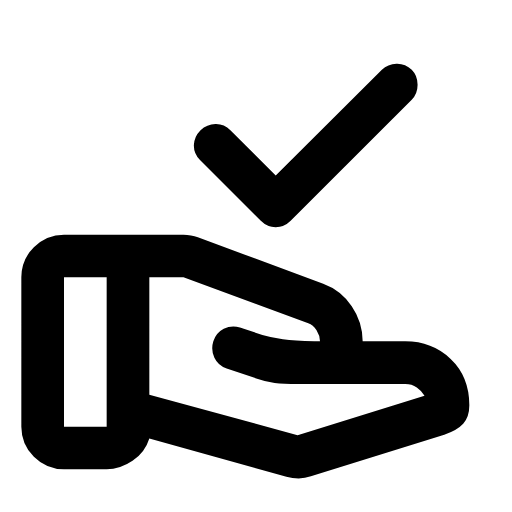
t = 0.00 s
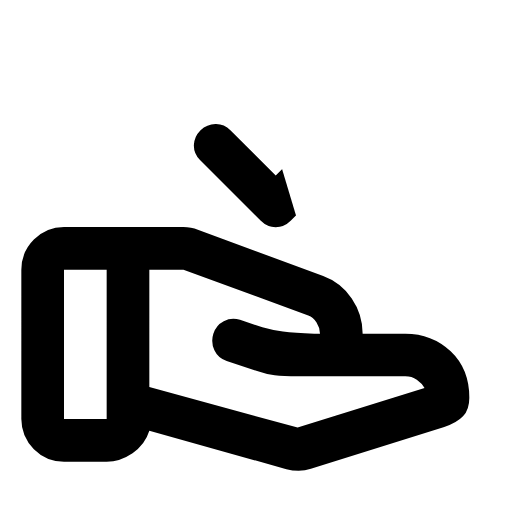
t = 0.27 s
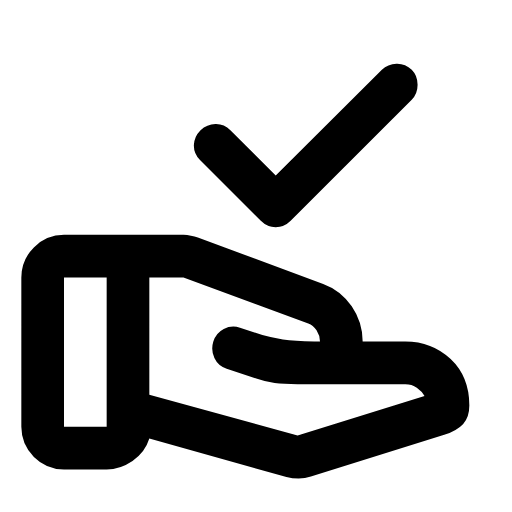
t = 0.53 s
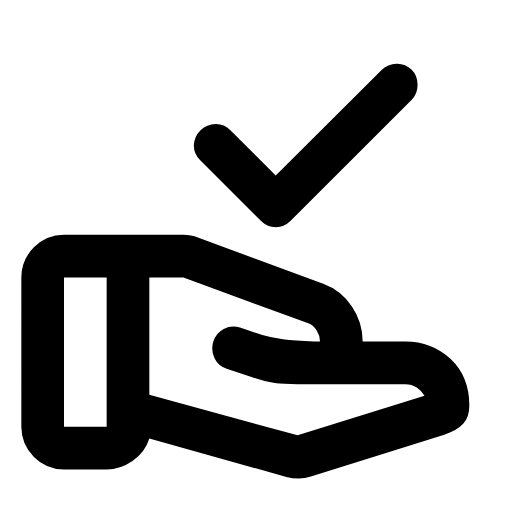
t = 0.80 s
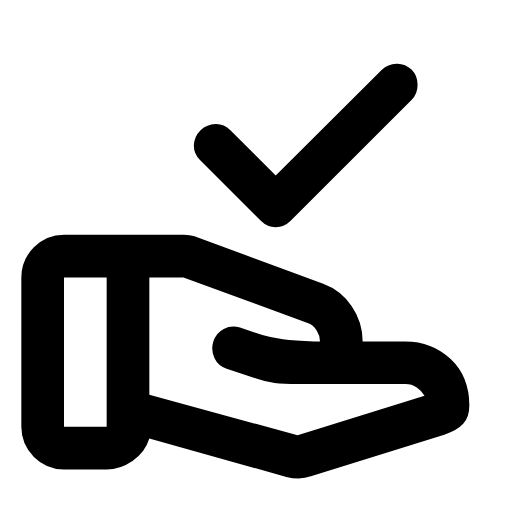
t = 1.06 s
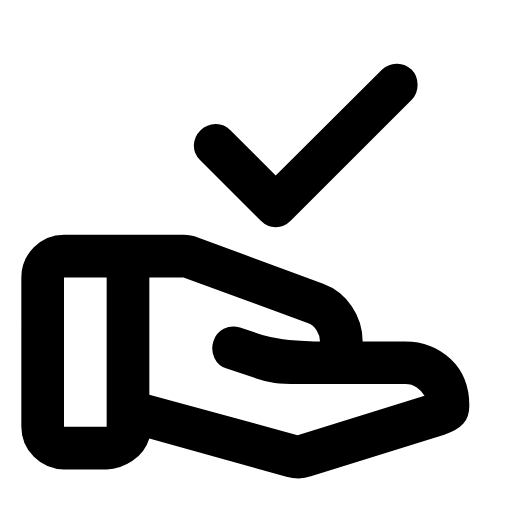
t = 1.33 s

The animated SVG that drew these frames (rendered in a browser with its animation timeline set to each time). Animation: 2 SMIL elements (animate=1,animateTransform=1); one cycle of 1.59 s, repeats indefinitely.

<svg xmlns="http://www.w3.org/2000/svg" width="24" height="24" viewBox="0 0 24 24" fill="currentColor"><!-- approval_delegation: Derived from Material Symbols (Rounded) by Google, Apache License 2.0. Modified: geometry rescaled to 24x24 and split into animated parts. --><style>.m3a-static{display:none}@media (prefers-reduced-motion: reduce){.m3a-anim{display:none}.m3a-static{display:inline}}</style><g class="m3a-anim"><defs><clipPath id="m3a-approval_delegation-loop-c0"><path d="M5.7334 2.9497L19.3795 -1.1441L22.9291 10.6878L9.283 14.7816Z"><animate attributeName="d" dur="1590ms" repeatCount="indefinite" calcMode="linear" keyTimes="0;0.0384;0.039;0.0403;0.0415;0.0428;0.0453;0.0503;0.0535;0.0566;0.0591;0.0623;0.0654;0.0686;0.0717;0.0755;0.0799;0.0849;0.0906;0.0969;0.1044;0.1138;0.1258;0.1296;0.1333;0.1371;0.1415;0.1459;0.1503;0.1704;0.1811;0.1868;0.1925;0.1981;0.2038;0.2101;0.2164;0.2226;0.2296;0.2365;0.244;0.2516;0.2597;0.2755;0.295;0.3711;0.4239;1" values="M5.7334 2.9497L19.3795 -1.1441L22.9291 10.6878L9.283 14.7816Z;M5.7334 2.9497L19.3521 -1.1359L22.9016 10.696L9.283 14.7816Z;M5.7334 2.9497L19.2788 -1.1139L22.8284 10.718L9.283 14.7816Z;M5.7334 2.9497L19.017 -1.0354L22.5666 10.7966L9.283 14.7816Z;M5.7334 2.9497L18.633 -0.9202L22.1826 10.9118L9.283 14.7816Z;M5.7334 2.9497L18.1589 -0.7779L21.7085 11.054L9.283 14.7816Z;M5.7334 2.9497L17.0402 -0.4424L20.5898 11.3896L9.283 14.7816Z;M5.7334 2.9497L14.5879 0.2934L18.1374 12.1253L9.283 14.7816Z;M5.7334 2.9497L13.1348 0.7293L16.6844 12.5612L9.283 14.7816Z;M5.7334 2.9497L11.8304 1.1206L15.3799 12.9525L9.283 14.7816Z;M5.7334 2.9497L10.9104 1.3966L14.46 13.2285L9.283 14.7816Z;M5.7334 2.9497L9.9167 1.6947L13.4663 13.5266L9.283 14.7816Z;M5.7334 2.9497L9.0867 1.9437L12.6363 13.7756L9.283 14.7816Z;M5.7334 2.9497L8.4033 2.1487L11.9529 13.9807L9.283 14.7816Z;M5.7334 2.9497L7.8471 2.3156L11.3967 14.1475L9.283 14.7816Z;M5.7334 2.9497L7.3202 2.4736L10.8698 14.3056L9.283 14.7816Z;M5.7334 2.9497L6.8607 2.6115L10.4103 14.4435L9.283 14.7816Z;M5.7334 2.9497L6.4898 2.7228L10.0394 14.5547L9.283 14.7816Z;M5.7334 2.9497L6.2121 2.8061L9.7617 14.638L9.283 14.7816Z;M5.7334 2.9497L6.0189 2.8641L9.5685 14.696L9.283 14.7816Z;M5.7334 2.9497L5.8854 2.9041L9.435 14.736L9.283 14.7816Z;M5.7334 2.9497L5.8017 2.9292L9.3513 14.7611L9.283 14.7816Z;M5.7334 2.9497L5.7578 2.9424L9.3074 14.7743L9.283 14.7816Z;M5.7334 2.9497L5.8396 2.9178L9.3892 14.7498L9.283 14.7816Z;M5.7334 2.9497L6.0764 2.8468L9.626 14.6787L9.283 14.7816Z;M5.7334 2.9497L6.4388 2.7381L9.9883 14.57L9.283 14.7816Z;M5.7334 2.9497L6.9857 2.574L10.5353 14.406L9.283 14.7816Z;M5.7334 2.9497L7.6325 2.38L11.182 14.2119L9.283 14.7816Z;M5.7334 2.9497L8.3487 2.1651L11.8983 13.9971L9.283 14.7816Z;M5.7334 2.9497L11.8934 1.1017L15.443 12.9336L9.283 14.7816Z;M5.7334 2.9497L13.6375 0.5785L17.187 12.4104L9.283 14.7816Z;M5.7334 2.9497L14.4695 0.3289L18.0191 12.1608L9.283 14.7816Z;M5.7334 2.9497L15.2292 0.1009L18.7788 11.9329L9.283 14.7816Z;M5.7334 2.9497L15.914 -0.1045L19.4636 11.7274L9.283 14.7816Z;M5.7334 2.9497L16.5239 -0.2874L20.0735 11.5445L9.283 14.7816Z;M5.7334 2.9497L17.1161 -0.4651L20.6657 11.3668L9.283 14.7816Z;M5.7334 2.9497L17.6232 -0.6172L21.1728 11.2147L9.283 14.7816Z;M5.7334 2.9497L18.0515 -0.7457L21.601 11.0862L9.283 14.7816Z;M5.7334 2.9497L18.4401 -0.8623L21.9897 10.9696L9.283 14.7816Z;M5.7334 2.9497L18.7522 -0.9559L22.3018 10.876L9.283 14.7816Z;M5.7334 2.9497L19.0173 -1.0355L22.5669 10.7965L9.283 14.7816Z;M5.7334 2.9497L19.216 -1.0951L22.7656 10.7369L9.283 14.7816Z;M5.7334 2.9497L19.3699 -1.1412L22.9195 10.6907L9.283 14.7816Z;M5.7334 2.9497L19.5329 -1.1902L23.0825 10.6418L9.283 14.7816Z;M5.7334 2.9497L19.5842 -1.2056L23.1338 10.6264L9.283 14.7816Z;M5.7334 2.9497L19.4251 -1.1578L22.9747 10.6741L9.283 14.7816Z;M5.7334 2.9497L19.381 -1.1446L22.9305 10.6874L9.283 14.7816Z;M5.7334 2.9497L19.3795 -1.1441L22.9291 10.6878L9.283 14.7816Z"/></path></clipPath></defs><g clip-path="url(#m3a-approval_delegation-loop-c0)"><path d="M12.925 8.225L17.9 3.275Q18.175 3 18.5875 2.9875T19.3 3.275Q19.575 3.55 19.575 3.975T19.3 4.675L13.625 10.35Q13.325 10.65 12.925 10.65T12.225 10.35L9.375 7.5Q9.075 7.2 9.0875 6.8T9.4 6.1Q9.7 5.825 10.1 5.8125T10.8 6.1L12.925 8.225Z"/></g><g><animateTransform attributeName="transform" type="translate" dur="1590ms" repeatCount="indefinite" calcMode="linear" keyTimes="0;0.0057;0.0119;0.039;0.0535;0.0692;0.0874;0.1314;0.1447;0.1805;0.2;0.2258;0.2572;0.2925;1" values="0 0;0 -0.0177;0 -0.0695;0 -0.4107;0 -0.5495;0 -0.6315;0 -0.6567;0 -0.6042;0 -0.5282;0 -0.2509;0 -0.1377;0 -0.0466;0 -0.0007;0 0.0093;0 0"/><path d="M13.95 20.4L19.9 18.55Q19.775 18.325 19.5375 18.1625T19 18L13.95 18Q13.275 18 12.875 17.95T12.05 17.75L10.625 17.275Q10.225 17.15 10.05 16.775T10 16Q10.125 15.6 10.4875 15.4125T11.25 15.35L12.3 15.7Q12.725 15.825 13.2625 15.9T14.725 16L15 16Q15 15.725 14.8375 15.475T14.45 15.15L8.6 13L7 13L7 18.5L13.95 20.4ZM13.425 22.35L7 20.55Q6.8 21.2 6.2125 21.6T5 22L3 22Q2.175 22 1.5875 21.4125T1 20L1 13Q1 12.175 1.5875 11.5875T3 11L8.6 11Q8.775 11 8.95 11.0375T9.275 11.125L15.15 13.3Q15.975 13.6 16.4875 14.35T17 16L19 16Q20.25 16 21.125 16.825T22 19Q22 19.55 21.7125 19.8625T20.825 20.375L14.575 22.325Q14.3 22.425 14 22.425T13.425 22.35ZM3 20L5 20L5 13L3 13L3 20Z"/></g></g><g class="m3a-static"><path d="M12.925 8.225L17.9 3.275Q18.175 3 18.5875 2.9875T19.3 3.275Q19.575 3.55 19.575 3.975T19.3 4.675L13.625 10.35Q13.325 10.65 12.925 10.65T12.225 10.35L9.375 7.5Q9.075 7.2 9.0875 6.8T9.4 6.1Q9.7 5.825 10.1 5.8125T10.8 6.1L12.925 8.225Z"/><path d="M13.95 20.4L19.9 18.55Q19.775 18.325 19.5375 18.1625T19 18L13.95 18Q13.275 18 12.875 17.95T12.05 17.75L10.625 17.275Q10.225 17.15 10.05 16.775T10 16Q10.125 15.6 10.4875 15.4125T11.25 15.35L12.3 15.7Q12.725 15.825 13.2625 15.9T14.725 16L15 16Q15 15.725 14.8375 15.475T14.45 15.15L8.6 13L7 13L7 18.5L13.95 20.4ZM13.425 22.35L7 20.55Q6.8 21.2 6.2125 21.6T5 22L3 22Q2.175 22 1.5875 21.4125T1 20L1 13Q1 12.175 1.5875 11.5875T3 11L8.6 11Q8.775 11 8.95 11.0375T9.275 11.125L15.15 13.3Q15.975 13.6 16.4875 14.35T17 16L19 16Q20.25 16 21.125 16.825T22 19Q22 19.55 21.7125 19.8625T20.825 20.375L14.575 22.325Q14.3 22.425 14 22.425T13.425 22.35ZM3 20L5 20L5 13L3 13L3 20Z"/></g></svg>
